Dataset: CRC_NEW_DATASET (GitHub, Aditya1Jhaveri/Colorectal-Cancer-Tissue-Classification). Classes: ADI nlm, BACK nlm, DEB nlm, LYM nlm, MUC nlm, MUS nlm, NORM nlm, STR nlm, TUM nlm.

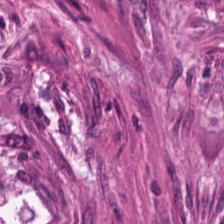
Label: STR nlm

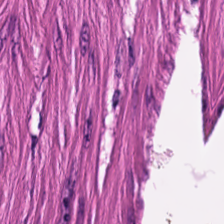
Label: MUS nlm

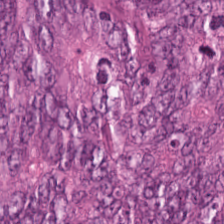
Label: TUM nlm

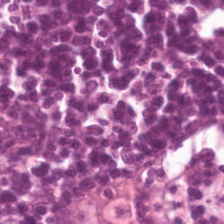
Label: LYM nlm

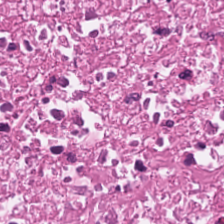
Label: DEB nlm

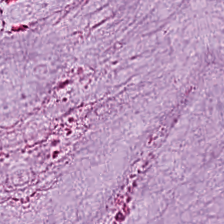
Label: MUC nlm
